5-way image classification set "Augmented_Preprocessed_Dataset" from GitHub (Prothomaa/Ensemble-of-deep-learning-models-for-eye-disease-classification); label vocabulary: diabetic retinopathy, glaucoma, healthy, macular scar, myopia.

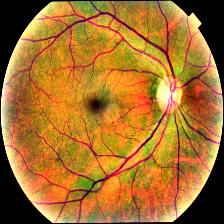
Label: healthy

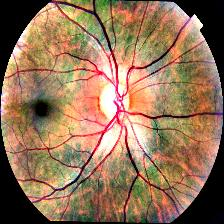
Label: glaucoma

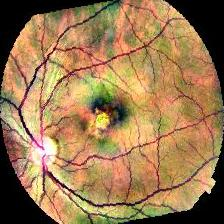
Label: macular scar

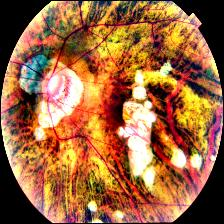
Label: myopia

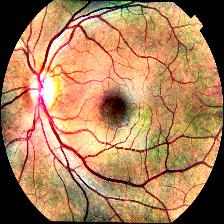
Label: healthy

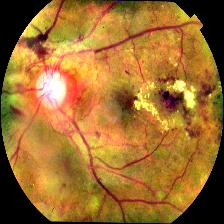
Label: diabetic retinopathy
